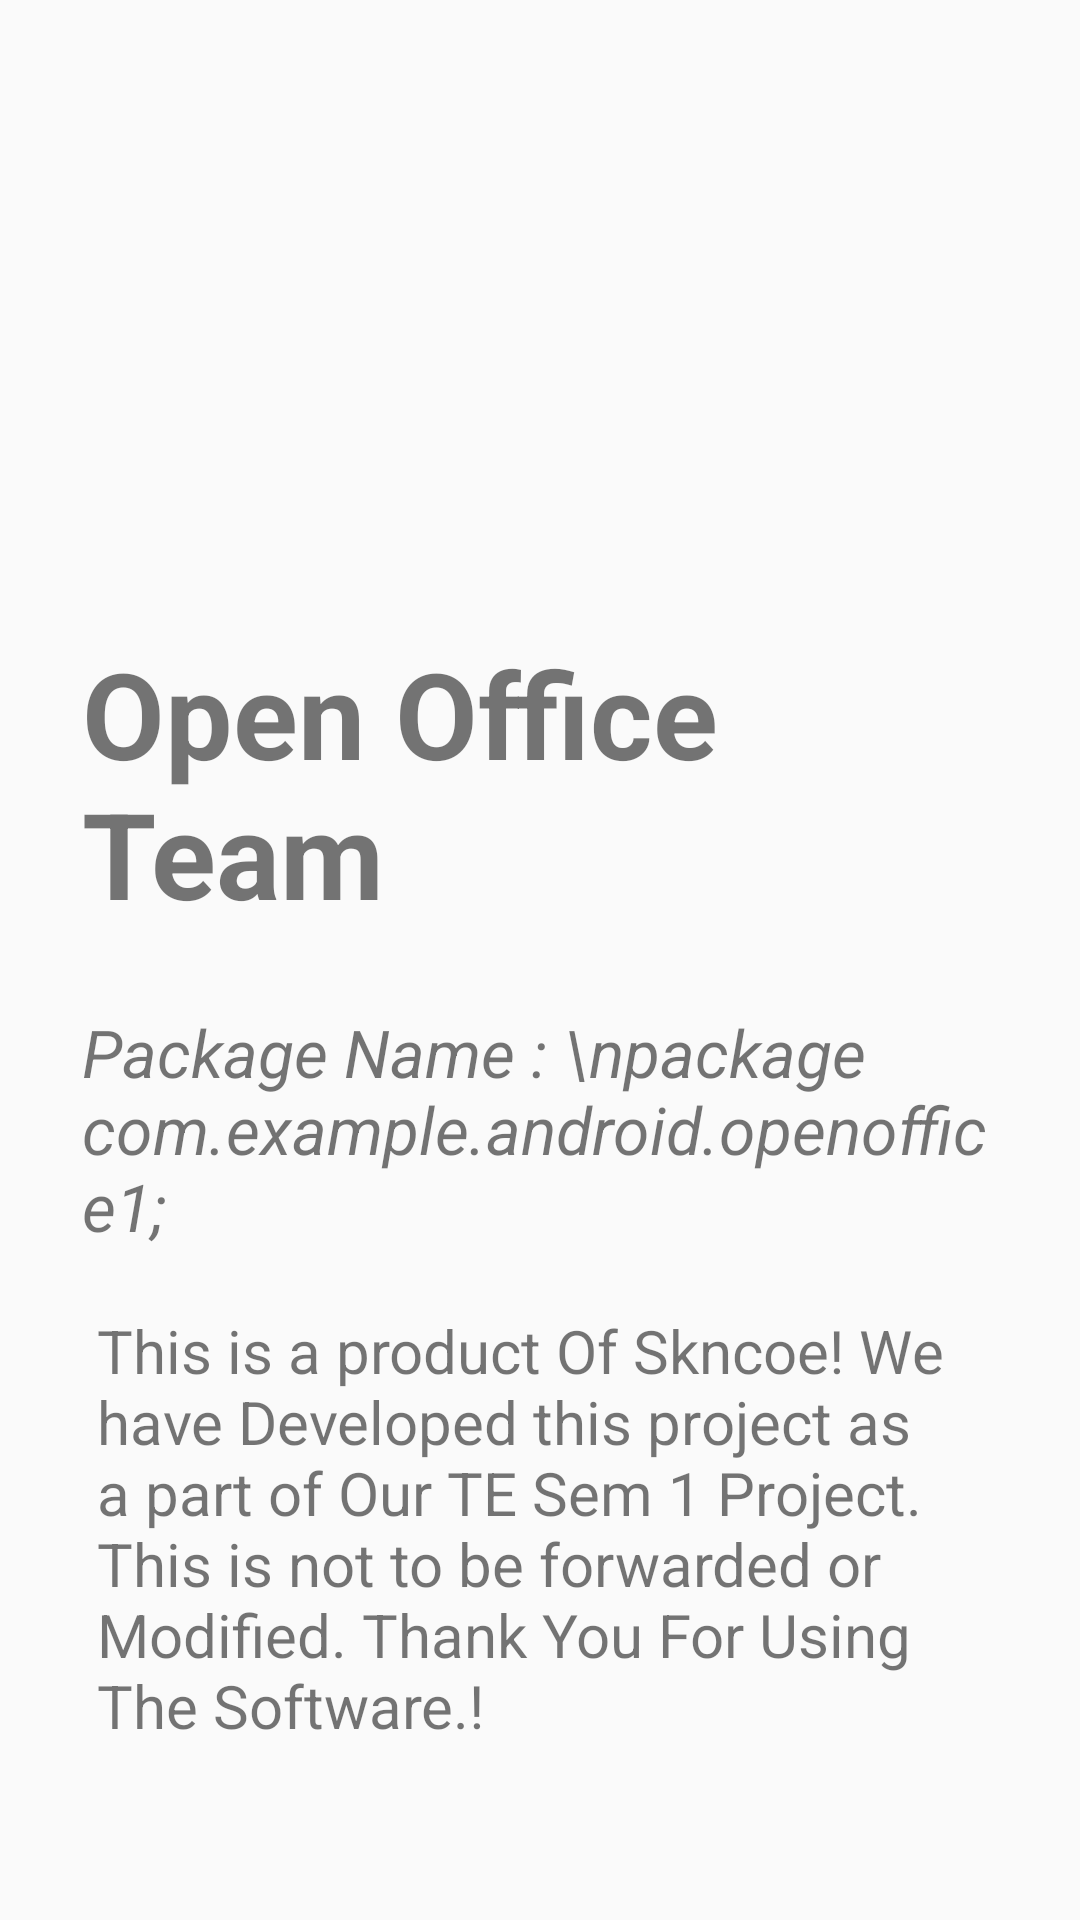

The Android layout XML behind this screen, and the referenced resources:
<!-- AndroidManifest.xml: application theme AppTheme -->
<!-- res/layout/activity_privacy_policy.xml -->
<?xml version="1.0" encoding="utf-8"?>
<RelativeLayout xmlns:android="http://schemas.android.com/apk/res/android"
    xmlns:app="http://schemas.android.com/apk/res-auto"
    xmlns:tools="http://schemas.android.com/tools"
    android:layout_width="match_parent"
    android:layout_height="match_parent"
    tools:context="com.example.android.openoffice1.PrivacyPolicyActivity">

    <RelativeLayout
        android:layout_width="wrap_content"
        android:layout_height="wrap_content"
        android:textAlignment="viewEnd"
        android:layout_marginLeft="30dp"
        android:layout_marginRight="25dp"
        android:layout_marginBottom="53dp"
        android:layout_alignParentBottom="true"
        android:layout_centerHorizontal="true">

        <TextView
            android:id="@+id/textView12"
            android:layout_width="wrap_content"
            android:layout_height="wrap_content"
            android:text="Open Office Team"
            android:textStyle="bold"
            android:textSize="40dp"
            android:layout_marginBottom="25dp"/>

        <TextView
            android:id="@+id/textView14"
            android:layout_width="wrap_content"
            android:layout_height="wrap_content"
            android:layout_below="@+id/textView12"
            android:textStyle="italic"
            android:textSize="22dp"
            android:text="Package Name : \npackage com.example.android.openoffice1;" />

        <TextView
            android:id="@+id/textView13"
            android:layout_width="wrap_content"
            android:layout_height="wrap_content"
            android:layout_below="@+id/textView14"
            android:layout_marginTop="15dp"
            android:textSize="20dp"
            android:padding="5dp"
            android:text="This is a product Of Skncoe! We have Developed this project as a part of Our TE Sem 1 Project. This is not to be forwarded or Modified. Thank You For Using The Software.!" />

    </RelativeLayout>

</RelativeLayout>
<!-- resources referenced by this layout -->
<resources>
  <style name="AppTheme" parent="Theme.AppCompat.Light.DarkActionBar">
          
          <item name="colorPrimary">#44c5ff</item>
          <item name="colorPrimaryDark">@color/colorPrimaryDark</item>
          <item name="colorAccent">@color/colorAccent</item>
      </style>
  <color name="colorPrimaryDark">#303F9F</color>
  <color name="colorAccent">#FF4081</color>
</resources>
